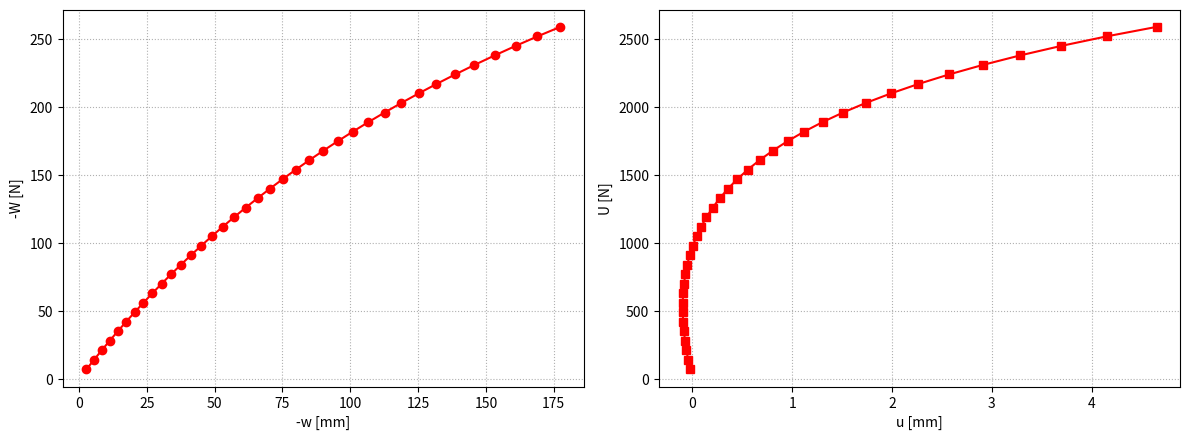

This chart was generated by the following Python code:
# CE 810 Problem 1_ HW3
# Pragun_Shrestha

import numpy as np
import matplotlib.pyplot as plt

# -----------------------------
# Problem / Control Parameters
# -----------------------------
AxialStiff = 50_000_000.0   # [N]
OffsetZ    = 25.0           # [mm]
LengthL    = 2500.0         # [mm]
SpringK    = 2.35           # [N/mm]

Tolerance  = 1e-4           # convergence tolerance
MaxNewton  = 100            # max Newton iterations per load step

LoadStepU  = 70.0           # incremental axial load [N]
LoadStepW  = -7.0           # incremental transverse load [N]
TargetWe   = -259.0         # transverse load limit to stop incrementing

# -----------------------------
# Helper Functions
# -----------------------------
def beta_val(w_def):
    return (OffsetZ + w_def) / LengthL

def compute_strain(u_def, w_def):
    return -u_def / LengthL + (OffsetZ / LengthL) * (w_def / LengthL) + 0.5 * (w_def / LengthL)**2

def axial_force(u_def, w_def):
    return AxialStiff * compute_strain(u_def, w_def)

def tangent_matrix(w_def, N_val):
    b = beta_val(w_def)
    k_linear = (AxialStiff / LengthL) * np.array([
        [1.0,        -b],
        [-b,   b**2 + (SpringK * LengthL / AxialStiff)]
    ])
    k_geo = np.array([[0.0, 0.0],
                      [0.0, N_val / LengthL]])
    return k_linear + k_geo

def residual_vec(u_def, w_def, U_load, W_load):
    N_val = axial_force(u_def, w_def)
    r1 = -U_load - N_val
    r2 = -W_load + N_val * ((OffsetZ + w_def)/LengthL) + SpringK * w_def
    return np.array([r1, r2], dtype=float)

# -----------------------------
# Incremental-Iterative Solver
# -----------------------------
def run_solver(u_start=0.0, w_start=0.0, U_start=0.0, W_start=0.0, verbose=True):
    u_curr, w_curr = u_start, w_start
    U_curr, W_curr = U_start, W_start

    step_history = {"step": [], "u": [], "w": [], "N": [], "U": [], "W": [], "iters": []}
    step_count = 0

    while W_curr > TargetWe:
        step_count += 1
        # increment loads
        U_curr += LoadStepU
        W_curr += LoadStepW
        load_increment = np.array([LoadStepU, LoadStepW], dtype=float)

        # predictor (first guess at zero deflection & zero axial force)
        kt_pred = tangent_matrix(w_def=0.0, N_val=0.0)
        dq_pred = np.linalg.solve(kt_pred, load_increment)
        u_iter = u_curr + dq_pred[0]
        w_iter = w_curr + dq_pred[1]

        # Newton-Raphson corrector
        for n_iter in range(MaxNewton):
            res = residual_vec(u_iter, w_iter, U_curr, W_curr)
            if np.linalg.norm(res) <= Tolerance:
                break
            N_iter = axial_force(u_iter, w_iter)
            kt = tangent_matrix(w_iter, N_iter)
            delta_q = -np.linalg.solve(kt, res)
            u_iter += delta_q[0]
            w_iter += delta_q[1]

        # update state
        u_curr, w_curr = u_iter, w_iter
        N_val = axial_force(u_curr, w_curr)

        # store history
        step_history["step"].append(step_count)
        step_history["u"].append(u_curr)
        step_history["w"].append(w_curr)
        step_history["N"].append(N_val)
        step_history["U"].append(U_curr)
        step_history["W"].append(W_curr)
        step_history["iters"].append(n_iter + 1)

        if verbose:
            print(f"Step {step_count:3d}: U={U_curr:.3f}, W={W_curr:.3f}, u={u_curr:.6f}, w={w_curr:.6f}, N={N_val:.6f}")

    return step_history

# -----------------------------
# Plotting
# -----------------------------
def plot_history(hist_data):
    fig, ax = plt.subplots(1, 2, figsize=(12, 4.5), dpi=130)
    # -W vs -w in red
    ax[0].plot(-np.array(hist_data["w"]), -np.array(hist_data["W"]), marker='o', color='red')
    ax[0].set_xlabel("-w [mm]"); ax[0].set_ylabel("-W [N]"); ax[0].grid(ls=':')
    # U vs u in red
    ax[1].plot(hist_data["u"], hist_data["U"], marker='s', color='red')
    ax[1].set_xlabel("u [mm]"); ax[1].set_ylabel("U [N]"); ax[1].grid(ls=':')
    fig.tight_layout()
    plt.show()

# -----------------------------
# Run example
# -----------------------------
if __name__ == "__main__":
    hist = run_solver(verbose=True)
    plot_history(hist)
